Run: headless pygame with SDL's dummy video driver; simulated clock (each Clock.tick advances the game by its frame time, no real sleeping); random seed 0; keys injected as events and as key.get_pressed() state; no mouse input.
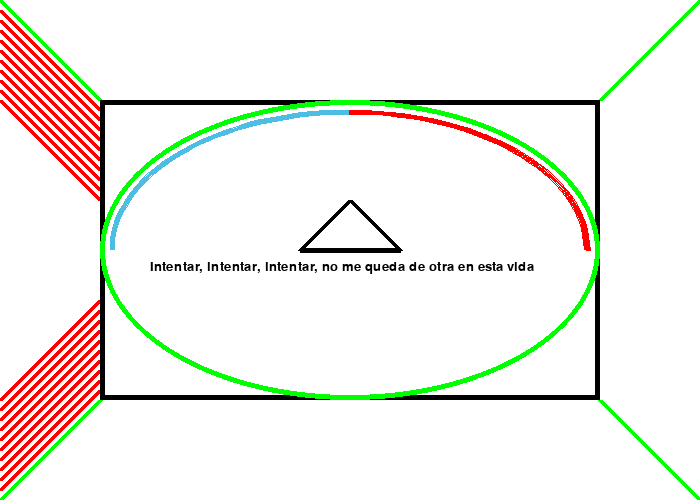
Frame 1 of 4 · flips 1–60 · no input
Frame 2 of 4 · flips 61–180 · tapped SPACE, RETURN · held RIGHT (→), D · screen unchanged from frame 1, image omitted
Frame 3 of 4 · flips 181–300 · held DOWN (↓), S · screen unchanged from frame 2, image omitted
Frame 4 of 4 · flips 301–420 · held LEFT (←), A, UP (↑), W · screen unchanged from frame 3, image omitted

The pygame program that drew these frames:

import pygame  #importando pygame

# Definiendo colores
NEGRO = (0, 0 , 0)
BLANCO = (255, 255, 255)
VERDE = (0, 255, 0)
ROJO = (255, 0, 0)
AZUL = (77, 190, 227)

PI = 3.141592653  #estableciendo pi

pygame.init()  #incializando juego

dimensiones = (700, 500) #Haciendo la ventana del juego
pantalla = pygame.display.set_mode(dimensiones)
pygame.display.set_caption("This is a test") #poniendole titulo
hecho = False #Hasta que el usuario cierre la aplicacion.
reloj = pygame.time.Clock() #gestionar cuan rapido se actualiza la pantalla
fuente = pygame.font.Font(None, 20) #fuente default , size 20 pts

#-----Bucle principal del programa------
while not hecho:

    for evento in pygame.event.get():   # El usuario hizo algo
        if evento.type == pygame.QUIT:  # si el usuario pincha sobre cerrar
            hecho = True                # Acabamos y salimos del bucle

    # TODOS LOS EVENTOS DE PROCESAMIENTO DEBERIAN IR ENCIMA DE ESTE COMENTARIO

    # TODA LA LOGICA DEL JUEGO DEBERIA IR DEBAJO DE ESTE COMENTARIO
    # TODA LA LOGICA DEL JUEGO DEBERIA IR ENCIMA DE ESTE COMENTARIO

    pantalla.fill(BLANCO) # Primero, limpia la pantalla con blanco.
    # EL CODIGO DE DIBUJO DEBERIA IR DEBAJO DE ESTE COMENTARIO
    pygame.draw.line(pantalla, VERDE, [700, 0], [600,100], 5)
    pygame.draw.line(pantalla, VERDE, [700, 500], [600,400], 5)

    pygame.draw.line(pantalla, VERDE, [0, 0], [100,100], 5)
    for desplazar_y in range (0, 100, 10):
        pygame.draw.line(pantalla, ROJO, [0, 10 + desplazar_y], [100, 110 + desplazar_y], 5)

    pygame.draw.line(pantalla, VERDE, [0, 500], [100,400], 5)
    for desplazar_y in range (0, 100, 10):
        pygame.draw.line(pantalla, ROJO, [0, 490 - desplazar_y], [100, 390 - desplazar_y], 5)
    pygame.draw.rect(pantalla, NEGRO, [100, 100, 500, 300], 5)
    pygame.draw.ellipse(pantalla, VERDE, [100, 100, 500, 300], 5)

    pygame.draw.arc(pantalla, AZUL, [110, 110, 480, 280], PI/2, PI, 5)
    pygame.draw.arc(pantalla, ROJO, [110, 110, 480, 280], 0, PI/2, 5)

    pygame.draw.polygon(pantalla, NEGRO, [[350, 200],[300,250],[400,250]],5)

#    fuente = pygame.font.Font(None, 20) #fuente default , size 20 pts
    mensaje = 'Intentar, intentar, intentar, no me queda de otra en esta vida'
    texto = fuente.render(mensaje, True, NEGRO)
    pantalla.blit(texto, [150,260])
    # EL CODIGO DE DIBUJO DEBERIA IR ENCIMA DE ESTE COMENTARIO

    pygame.display.flip() # --- Avanzamos y actualizamos la pantalla con lo que hemos dibujado.

    reloj.tick(60) # Limita a 60 fotogramas por segundo (frames per second)
pygame.quit()
